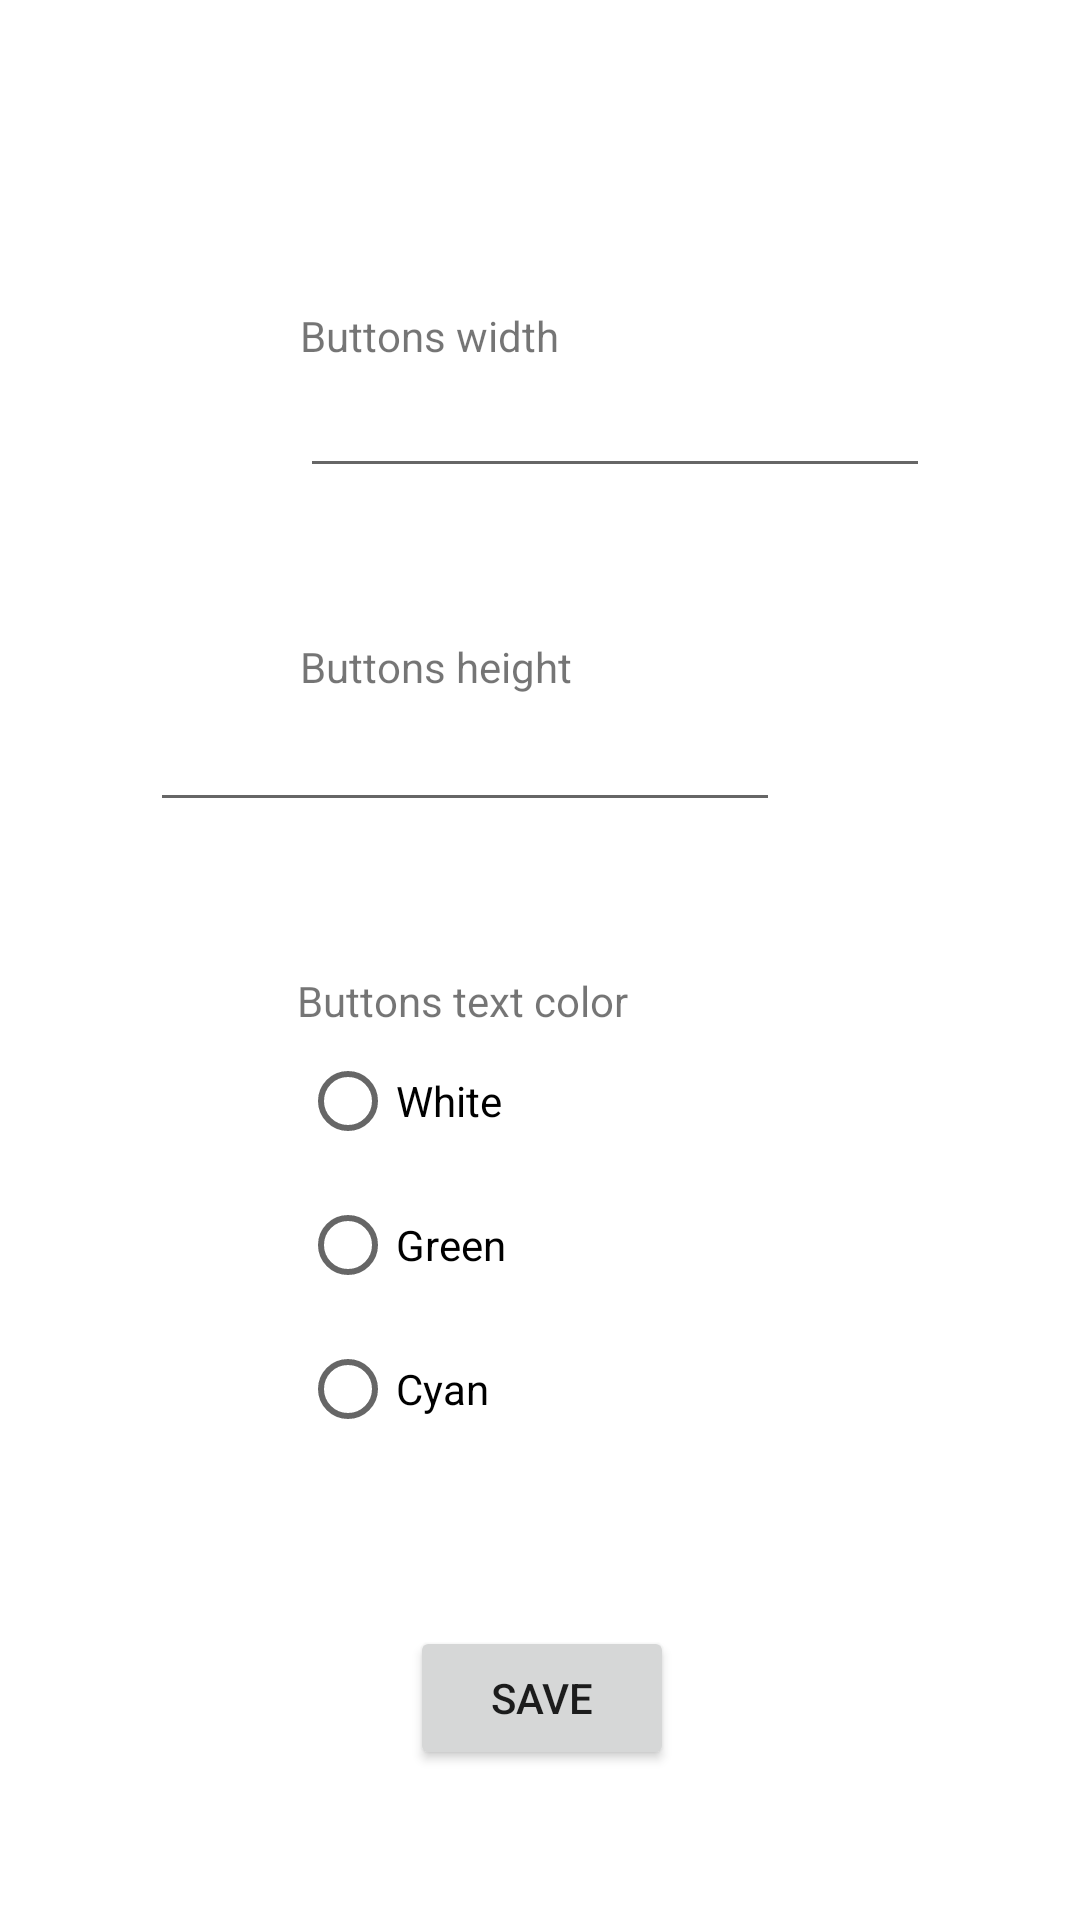

The Android layout XML behind this screen, and the referenced resources:
<!-- AndroidManifest.xml: application theme Theme.Projekt1 -->
<!-- res/layout/activity_options.xml -->
<?xml version="1.0" encoding="utf-8"?>
<androidx.constraintlayout.widget.ConstraintLayout xmlns:android="http://schemas.android.com/apk/res/android"
    xmlns:app="http://schemas.android.com/apk/res-auto"
    xmlns:tools="http://schemas.android.com/tools"
    android:layout_width="match_parent"
    android:layout_height="match_parent"
    tools:context=".OptionsActivity">

    <RadioGroup
        android:id="@+id/RadioGroup"
        android:layout_width="217dp"
        android:layout_height="0dp"
        android:layout_marginStart="100dp"
        android:layout_marginLeft="100dp"
        android:layout_marginEnd="100dp"
        android:layout_marginRight="100dp"
        app:layout_constraintBottom_toTopOf="@+id/SaveButton"
        app:layout_constraintEnd_toEndOf="parent"
        app:layout_constraintHorizontal_bias="0.0"
        app:layout_constraintStart_toStartOf="parent"
        app:layout_constraintTop_toBottomOf="@+id/ColorTextView">

        <RadioButton
            android:id="@+id/WhiteRadioButton"
            android:layout_width="wrap_content"
            android:layout_height="wrap_content"
            android:text="@string/white" />

        <RadioButton
            android:id="@+id/GreenRadioButton"
            android:layout_width="wrap_content"
            android:layout_height="wrap_content"
            android:text="@string/green" />

        <RadioButton
            android:id="@+id/CyanRadioButton"
            android:layout_width="wrap_content"
            android:layout_height="wrap_content"
            android:text="@string/cyan" />
    </RadioGroup>

    <EditText
        android:id="@+id/ButtonsHeightEditText"
        android:layout_width="wrap_content"
        android:layout_height="wrap_content"
        android:layout_marginStart="100dp"
        android:layout_marginLeft="100dp"
        android:layout_marginEnd="100dp"
        android:layout_marginRight="100dp"
        android:layout_marginBottom="440dp"
        android:ems="10"
        android:inputType="number"
        app:layout_constraintBottom_toBottomOf="parent"
        app:layout_constraintEnd_toEndOf="parent"
        app:layout_constraintHorizontal_bias="1.0"
        app:layout_constraintStart_toStartOf="parent"
        app:layout_constraintTop_toBottomOf="@+id/ButtonsHeightTextView" />

    <TextView
        android:id="@+id/ButtonsWidthTextView"
        android:layout_width="wrap_content"
        android:layout_height="wrap_content"
        android:layout_marginStart="100dp"
        android:layout_marginLeft="100dp"
        android:layout_marginTop="176dp"
        android:layout_marginEnd="225dp"
        android:layout_marginRight="225dp"
        android:text="Buttons width"
        app:layout_constraintBottom_toTopOf="@+id/ButtonsWidthEditText"
        app:layout_constraintEnd_toEndOf="parent"
        app:layout_constraintHorizontal_bias="0.0"
        app:layout_constraintStart_toStartOf="parent"
        app:layout_constraintTop_toTopOf="parent" />

    <EditText
        android:id="@+id/ButtonsWidthEditText"
        android:layout_width="wrap_content"
        android:layout_height="wrap_content"
        android:layout_marginStart="100dp"
        android:layout_marginLeft="100dp"
        android:layout_marginEnd="100dp"
        android:layout_marginRight="100dp"
        android:layout_marginBottom="50dp"
        android:ems="10"
        android:inputType="number"
        app:layout_constraintBottom_toTopOf="@+id/ButtonsHeightTextView"
        app:layout_constraintEnd_toEndOf="parent"
        app:layout_constraintHorizontal_bias="0.0"
        app:layout_constraintStart_toStartOf="parent"
        app:layout_constraintTop_toBottomOf="@+id/ButtonsWidthTextView" />

    <TextView
        android:id="@+id/ColorTextView"
        android:layout_width="wrap_content"
        android:layout_height="wrap_content"
        android:layout_marginStart="99dp"
        android:layout_marginLeft="99dp"
        android:layout_marginTop="50dp"
        android:layout_marginEnd="229dp"
        android:layout_marginRight="229dp"
        android:text="Buttons text color"
        app:layout_constraintBottom_toTopOf="@+id/RadioGroup"
        app:layout_constraintEnd_toEndOf="parent"
        app:layout_constraintHorizontal_bias="0.0"
        app:layout_constraintStart_toStartOf="parent"
        app:layout_constraintTop_toBottomOf="@+id/ButtonsHeightEditText"
        app:layout_constraintVertical_bias="1.0" />

    <TextView
        android:id="@+id/ButtonsHeightTextView"
        android:layout_width="wrap_content"
        android:layout_height="wrap_content"
        android:layout_marginStart="100dp"
        android:layout_marginLeft="100dp"
        android:layout_marginEnd="225dp"
        android:layout_marginRight="225dp"
        android:layout_marginBottom="1dp"
        android:text="Buttons height"
        app:layout_constraintBottom_toTopOf="@+id/ButtonsHeightEditText"
        app:layout_constraintEnd_toEndOf="parent"
        app:layout_constraintHorizontal_bias="0.0"
        app:layout_constraintStart_toStartOf="parent"
        app:layout_constraintTop_toBottomOf="@+id/ButtonsWidthEditText" />

    <Button
        android:id="@+id/SaveButton"
        android:layout_width="wrap_content"
        android:layout_height="wrap_content"
        android:layout_marginStart="160dp"
        android:layout_marginLeft="160dp"
        android:layout_marginEnd="159dp"
        android:layout_marginRight="159dp"
        android:layout_marginBottom="50dp"
        android:text="Save"
        app:layout_constraintBottom_toBottomOf="parent"
        app:layout_constraintEnd_toEndOf="parent"
        app:layout_constraintStart_toStartOf="parent"
        app:layout_constraintTop_toBottomOf="@+id/RadioGroup" />

</androidx.constraintlayout.widget.ConstraintLayout>
<!-- resources referenced by this layout -->
<resources>
  <string name="cyan">Cyan</string>
  <string name="green">Green</string>
  <string name="white">White</string>
  <style name="Theme.Projekt1" parent="Theme.MaterialComponents.DayNight.DarkActionBar">
          
          <item name="colorPrimary">@color/purple_500</item>
          <item name="colorPrimaryVariant">@color/purple_700</item>
          <item name="colorOnPrimary">@color/white</item>
          
          <item name="colorSecondary">@color/teal_200</item>
          <item name="colorSecondaryVariant">@color/teal_700</item>
          <item name="colorOnSecondary">@color/black</item>
          
          <item name="android:statusBarColor" tools:targetApi="l">?attr/colorPrimaryVariant</item>
          
      </style>
  <!-- not gathered from this repository: default colours our renderer supplied (Android Studio template values) -->
  <color name="purple_500">#FF6200EE</color>
  <color name="purple_700">#FF3700B3</color>
  <color name="teal_200">#FF03DAC5</color>
  <color name="teal_700">#FF018786</color>
  <color name="black">#FF000000</color>
  <color name="white">#FFFFFFFF</color>
</resources>
